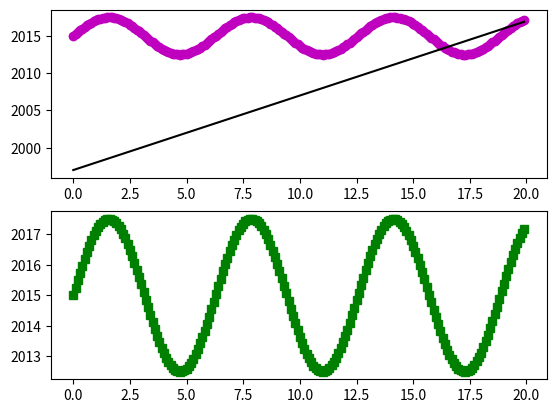

Write the Python code that produced this figure.
import numpy as np
import matplotlib.pyplot as plt
def f(x):
   return 2.5*np.sin(x)+2015
def g(x):
   return x+1997
x1 = np.arange(0.0, 20.0, 0.1)
plt.figure(1)
plt.subplot(211)
plt.plot(x1, f(x1), 'mo', x1, g(x1), 'k')
plt.subplot(212)
plt.plot(x1, f(x1), 'gs')
plt.savefig('graficasproblema3.png')
